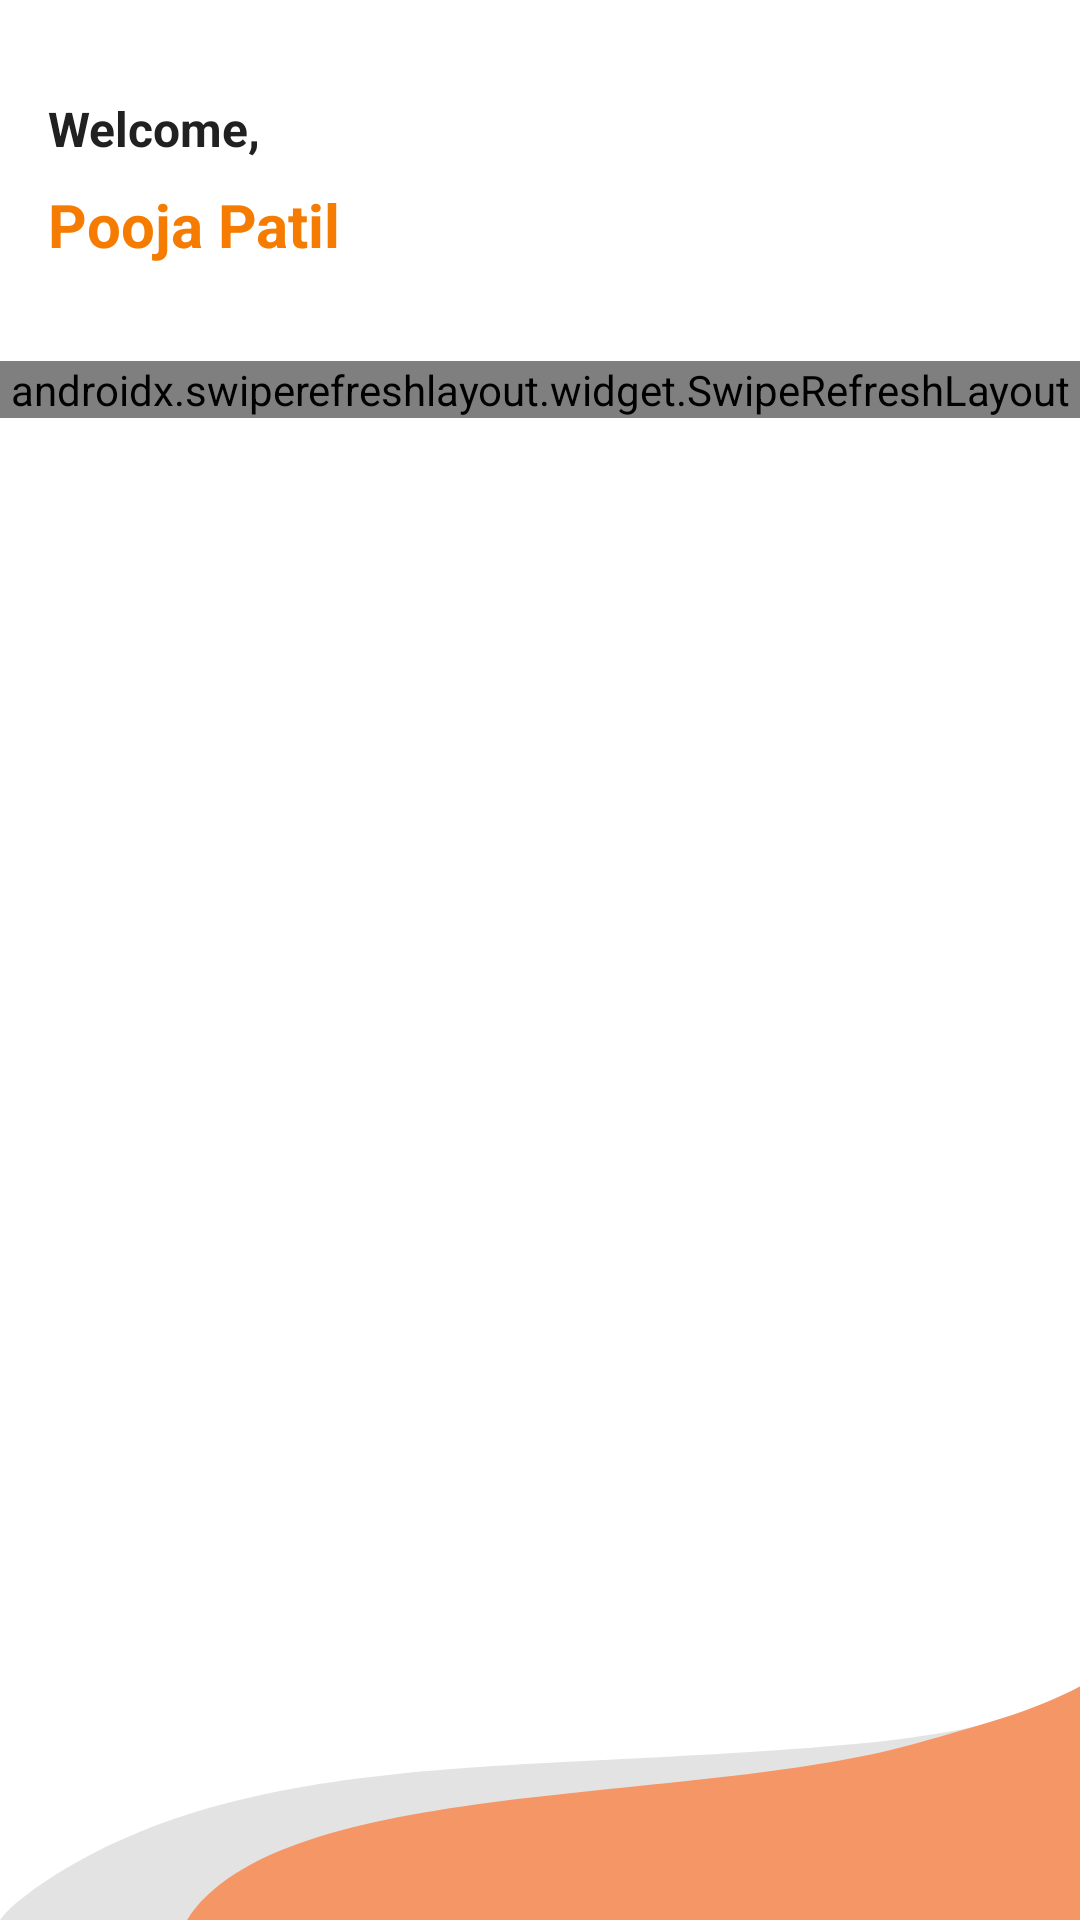

Produce the Android XML layout that renders to this screen, including the resource entries it uses.
<!-- AndroidManifest.xml: application theme Theme.MiniBank -->
<!-- res/layout/fragment_account.xml -->
<?xml version="1.0" encoding="utf-8"?>
<androidx.constraintlayout.widget.ConstraintLayout xmlns:android="http://schemas.android.com/apk/res/android"
    android:layout_width="match_parent"
    android:layout_height="match_parent"
    android:background="@color/background"
    xmlns:app="http://schemas.android.com/apk/res-auto">

    <TextView
        android:id="@+id/tvProfile"
        android:layout_width="40dp"
        android:layout_height="40dp"
        android:text="PP"
        android:gravity="center"
        android:textStyle="bold"
        android:textSize="14sp"
        android:textColor="@color/white"
        app:layout_constraintEnd_toEndOf="parent"
        app:layout_constraintTop_toTopOf="parent"
        android:layout_marginEnd="24dp"
        android:layout_marginTop="32dp"
        app:layout_constraintBottom_toBottomOf="@id/tvName"
        android:background="@drawable/bg_profile_rounded"/>


    <TextView
        android:id="@+id/tvWelcome"
        android:layout_width="wrap_content"
        android:layout_height="wrap_content"
        android:text="Welcome,"
        android:textSize="16sp"
        android:layout_marginStart="16dp"
        android:layout_marginTop="32dp"
        app:layout_constraintStart_toStartOf="parent"
        app:layout_constraintTop_toTopOf="parent"
        android:textStyle="bold"
        android:textColor="@color/text_primary"/>

    <TextView
        android:id="@+id/tvName"
        android:layout_width="wrap_content"
        android:layout_height="wrap_content"
        android:text="Pooja Patil"
        android:textSize="20sp"
        android:layout_marginStart="16dp"
        android:layout_marginTop="16dp"
        app:layout_constraintStart_toStartOf="parent"
        app:layout_constraintTop_toBottomOf="@id/tvWelcome"
        app:layout_constraintBottom_toBottomOf="@id/tvProfile"
        android:textStyle="bold"
        android:textColor="@color/primary"/>



    <androidx.swiperefreshlayout.widget.SwipeRefreshLayout
        xmlns:android="http://schemas.android.com/apk/res/android"
        android:layout_width="0dp"
        android:layout_height="wrap_content"
        app:layout_constraintStart_toStartOf="parent"
        app:layout_constraintEnd_toEndOf="parent"
        app:layout_constraintTop_toBottomOf="@id/tvName"
        android:layout_marginTop="32dp"
        android:id="@+id/swipeLayout">

        <FrameLayout
            android:layout_width="match_parent"
            android:layout_height="match_parent">
            <androidx.recyclerview.widget.RecyclerView
                android:id="@+id/rvAccounts"
                android:layout_width="match_parent"
                android:layout_height="wrap_content"
                android:layout_marginTop="16dp"
                app:layoutManager="androidx.recyclerview.widget.LinearLayoutManager"
                />

            <TextView
                android:id="@+id/tvNoData"
                android:layout_width="match_parent"
                android:layout_height="match_parent"
                android:text="No Account Available"
                android:textSize="14sp"
                android:visibility="gone"
                android:textStyle="bold"
                android:gravity="center"/>

            <LinearLayout
                android:id="@+id/llError"
                android:layout_width="match_parent"
                android:layout_height="match_parent"
                android:gravity="center"
                android:visibility="gone"
                android:orientation="vertical">

                <TextView
                    android:layout_width="match_parent"
                    android:layout_height="wrap_content"
                    android:text="Failed to load account"
                    android:textSize="14sp"
                    android:visibility="visible"
                    android:textStyle="bold"
                    android:gravity="center"/>

                <Button
                    android:layout_width="wrap_content"
                    android:layout_height="wrap_content"
                    android:text="Retry"
                    android:layout_marginTop="4dp"
                    android:id="@+id/btnRetry"
                    android:backgroundTint="@color/primary"/>

            </LinearLayout>

        </FrameLayout>


</androidx.swiperefreshlayout.widget.SwipeRefreshLayout>

    <ImageView
        android:layout_width="0dp"
        android:layout_height="wrap_content"
        app:layout_constraintStart_toStartOf="parent"
        app:layout_constraintEnd_toEndOf="parent"
        app:layout_constraintBottom_toBottomOf="parent"
        android:alpha="0.7"
        android:scaleType="fitXY"
        android:layout_marginEnd="-10dp"
        android:src="@drawable/ic_bottom"/>
</androidx.constraintlayout.widget.ConstraintLayout>
<!-- resources referenced by this layout -->
<resources>
  <color name="background">#FFFFFF</color>
  <color name="primary">#F57C00</color>
  <color name="text_primary">#212121</color>
  <color name="white">#FFFFFFFF</color>
  <!-- drawable ic_bottom (drawable) -->
  <vector xmlns:android="http://schemas.android.com/apk/res/android"
      android:width="221.1dp"
      android:height="80dp"
      android:viewportWidth="221.1"
      android:viewportHeight="108.6">
      <path
          android:pathData="M174.1,28.2C104.6,43.6 46.9,27.9 5,97.7c-2.1,3.4 -3.8,7.1 -5,10.9h221.1V0C208.5,14.2 195.7,22.8 174.1,28.2z"
          android:fillColor="#D8D8D8"/>
      <path
          android:pathData="M182.4,28.8C138,57.1 55.8,43 37.3,108.6h183.8V-5.1C210.6,11.4 198.3,18.7 182.4,28.8z"
          android:fillColor="#F26A27"/>
  </vector>
  <style name="Theme.MiniBank" parent="Base.Theme.MiniBank" />
  <style name="Base.Theme.MiniBank" parent="Theme.Material3.DayNight.NoActionBar">
          
          
          <item name="colorPrimary">@color/primary</item>
          <item name="colorSecondary">@color/secondary</item>
      </style>
  <color name="secondary">#FFA726</color>
</resources>
